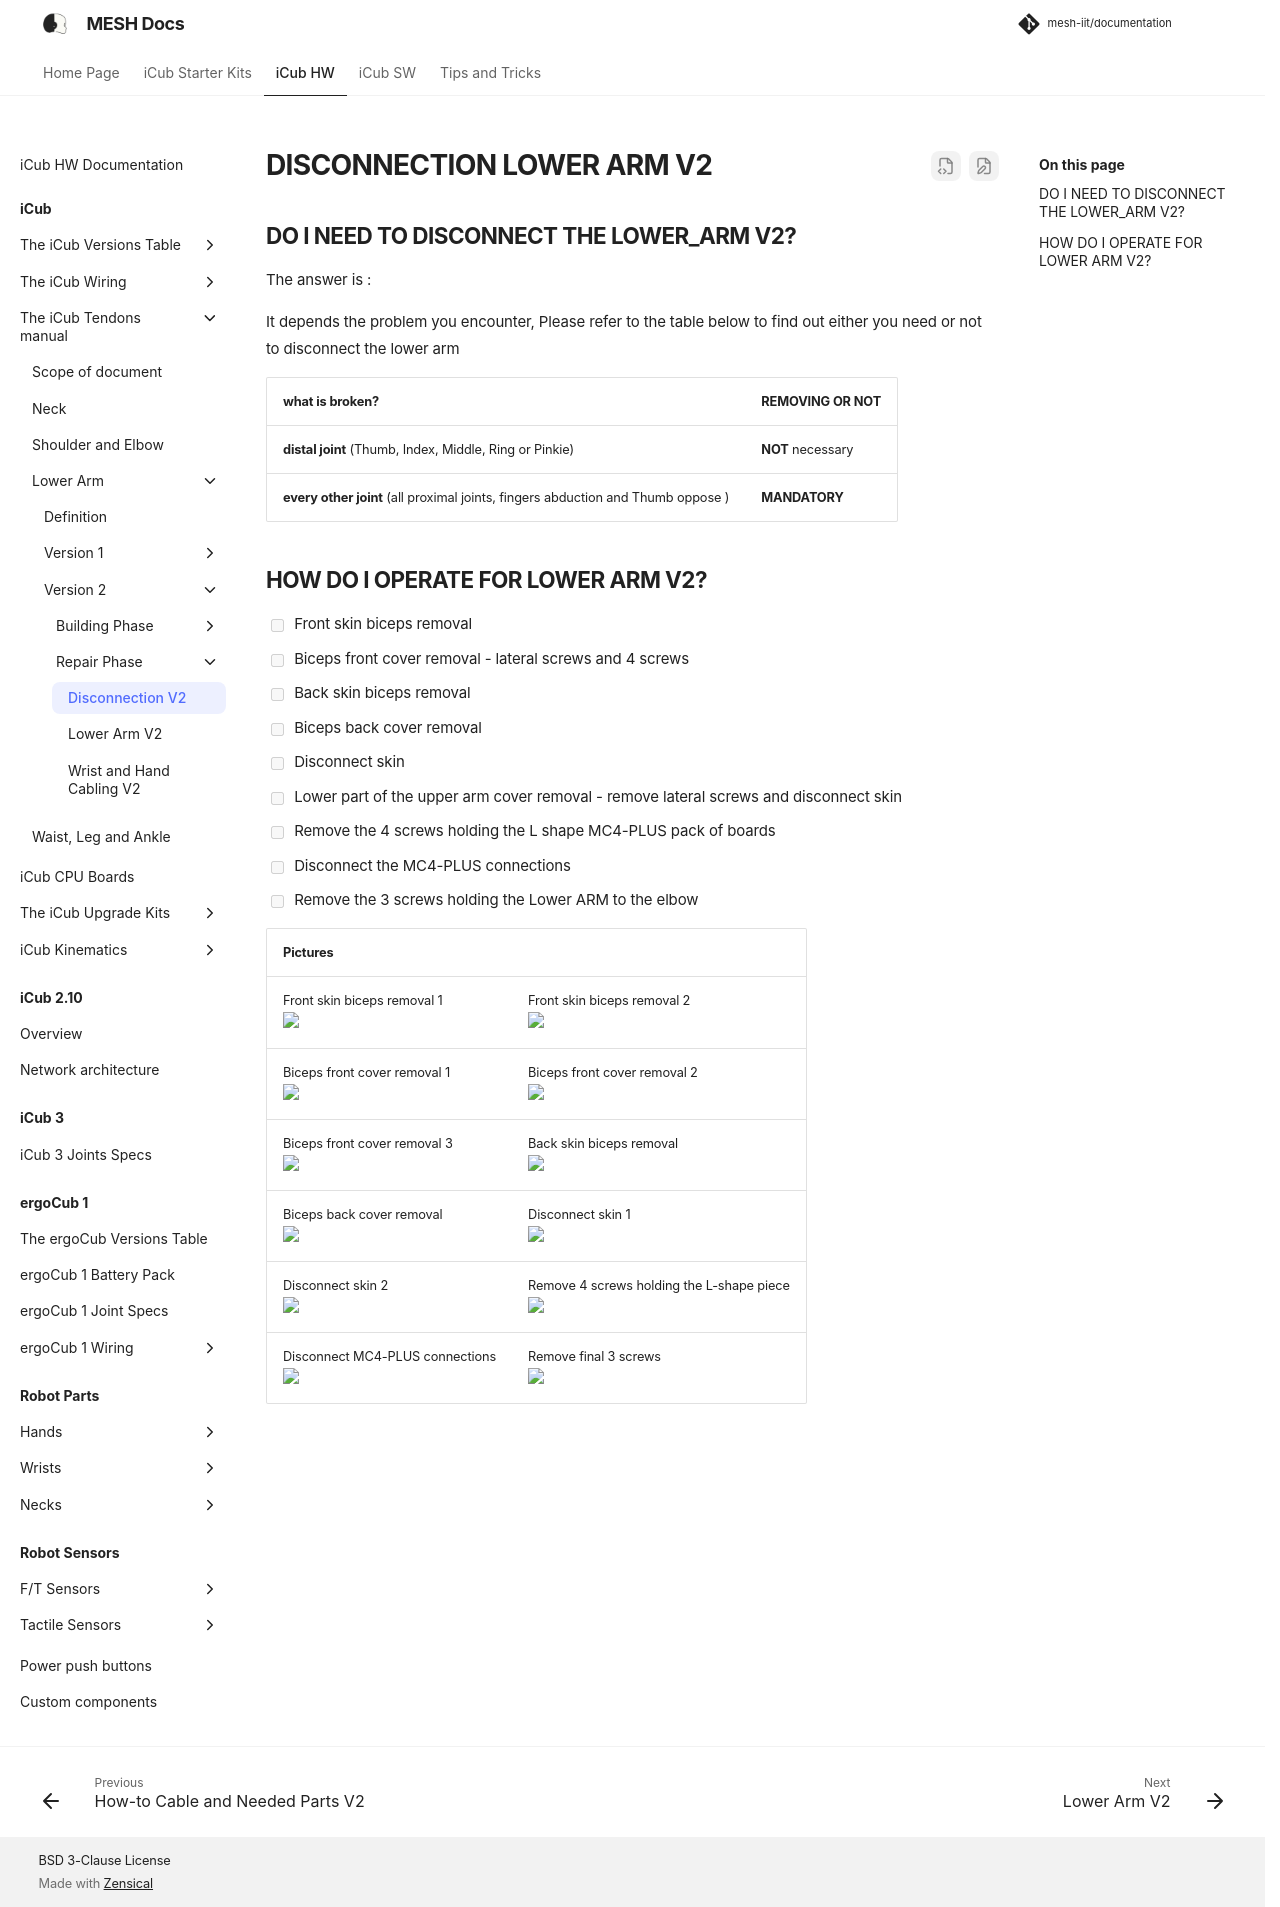

repository: martinaxgloria/documentation · page: icub_tendons/remove_V2/index.html · generator: mkdocs

# DISCONNECTION LOWER ARM V2

## DO I NEED TO DISCONNECT THE LOWER_ARM V2?

The answer is :

It depends the problem you encounter, Please refer to the table below to find out either you need or not to disconnect the lower arm

| what is broken?                                              | REMOVING OR NOT   |
| ------------------------------------------------------------ | ----------------- |
| **distal joint** (Thumb, Index, Middle, Ring or Pinkie)      | **NOT** necessary |
| **every other joint** (all proximal joints, fingers abduction and Thumb oppose ) | **MANDATORY**     |



## HOW DO I OPERATE FOR LOWER ARM V2?

- [ ] Front skin biceps removal
- [ ] Biceps front cover removal - lateral screws and 4 screws
- [ ] Back skin biceps removal
- [ ] Biceps back cover removal
- [ ] Disconnect skin
- [ ] Lower part of the upper arm cover removal -  remove lateral screws and disconnect skin
- [ ] Remove the 4 screws holding the L shape MC4-PLUS pack of boards
- [ ] Disconnect the MC4-PLUS connections
- [ ] Remove the 3 screws holding the Lower ARM to the elbow



| Pictures                                                     |                                                              |
| :----------------------------------------------------------- | ------------------------------------------------------------ |
| Front skin biceps removal  1<br><img src ="../img/Disconnect_lower_arm/skin_biceps.png" width=70%> | Front skin biceps removal  2<br/><img src ="../img/Disconnect_lower_arm/skin_biceps2.png" width=70%> |
| Biceps  front cover removal  1<br/> <img src ="../img/Disconnect_lower_arm/biceps_cover1.png" width=70%> | Biceps front cover removal  2<br/> <img src ="../img/Disconnect_lower_arm/biceps_cover2.png" width=70%> |
| Biceps front cover removal 3 <br> <img src ="../img/Disconnect_lower_arm/4screws.png" width=70%> | Back skin biceps removal <br/> <img src ="../img/Disconnect_lower_arm/skin_biceps_back.png" width=70%> |
| Biceps back cover removal <br/> <img src ="../img/Disconnect_lower_arm/skin_biceps_back2.png" width=70%> | Disconnect skin 1<br><img src ="../img/Disconnect_lower_arm/disconnect_skin.png" width=70%> |
| Disconnect skin 2 <br><img src ="../img/Disconnect_lower_arm/disconnect_skin2.png" width=70%> | Remove 4 screws holding the L-shape piece <br> <img src ="../img/Disconnect_lower_arm/L_shape.png" width=70%> |
| Disconnect MC4-PLUS connections <br> <img src ="../img/Disconnect_lower_arm/connections.png" width=70%> | Remove final 3 screws <br> <img src ="../img/Disconnect_lower_arm/3screws.png" width=70%> |
